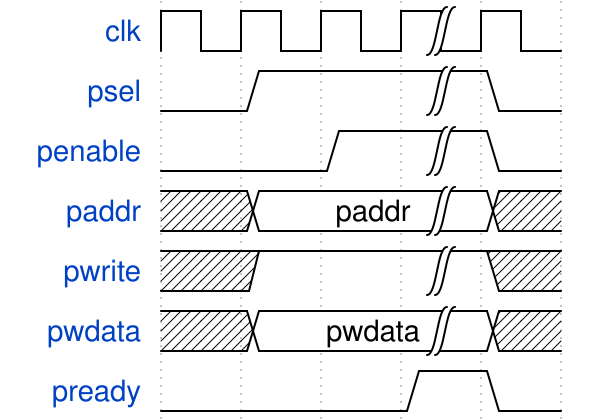

Write the WaveDrom specification (WaveJSON) that draws this timing diagram.

{
  "name": "write",
  "signal": [
    {"name": "clk", "wave": "p..|."  , "wait": [ {"condition":"pready==1"} ] },

    {"name": "psel", "wave": "01.|0"},
    {"name": "penable", "wave": "0.1|0"},
    {"name": "paddr", "wave": "x=.|x", "data": ["paddr"] },
    {"name": "pwrite", "wave": "x1.|x"},
    {"name": "pwdata", "wave": "x=.|x", "data": ["pwdata"] },
    {"name": "pready", "wave": "0..10", "input": "True"}
  ],
  "arg": [
    {"name": "paddr", "type": "logic [7:0]"},
    {"name": "pwdata", "type": "logic [31:0]"}
  ]
}
